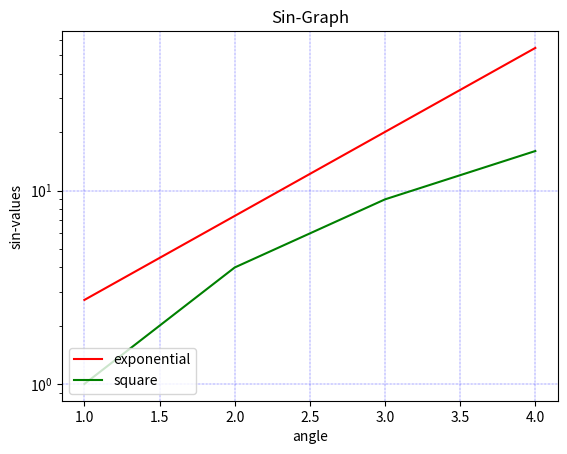

Python code for this plot:
#load library
import matplotlib.pyplot as plt#for plots
import numpy as np #for arrays and lists
import math#needed for pi
#We now obtain the ndarray object of angles between 0 and 2π using the arange() function from the NumPy library.
x=np.arange(1,5)#values for x-axis
expo=np.exp(x)#values for y-axis
sq=x**2
#plot that values using plot() fucntion 
#symbols=- , –, -., , . , , , o , ^ , v , < , > , s , + , x , D , d , 1 , 2 , 3 , 4 , h , H , p , | , _
#colors b, g, r, c, m, y, k, w
plt.plot(x,expo,'r-')
plt.plot(x,sq,'g-')
plt.yscale("log")
plt.legend(labels = ('exponential', 'square'), loc = 'lower left') # legend placed at lower right
#set label and title
plt.xlabel("angle")
plt.ylabel("sin-values")
plt.title("Sin-Graph")
#for display other than jupyter 
plt.grid(color='b', ls = '-.', lw = 0.25)
plt.show()

